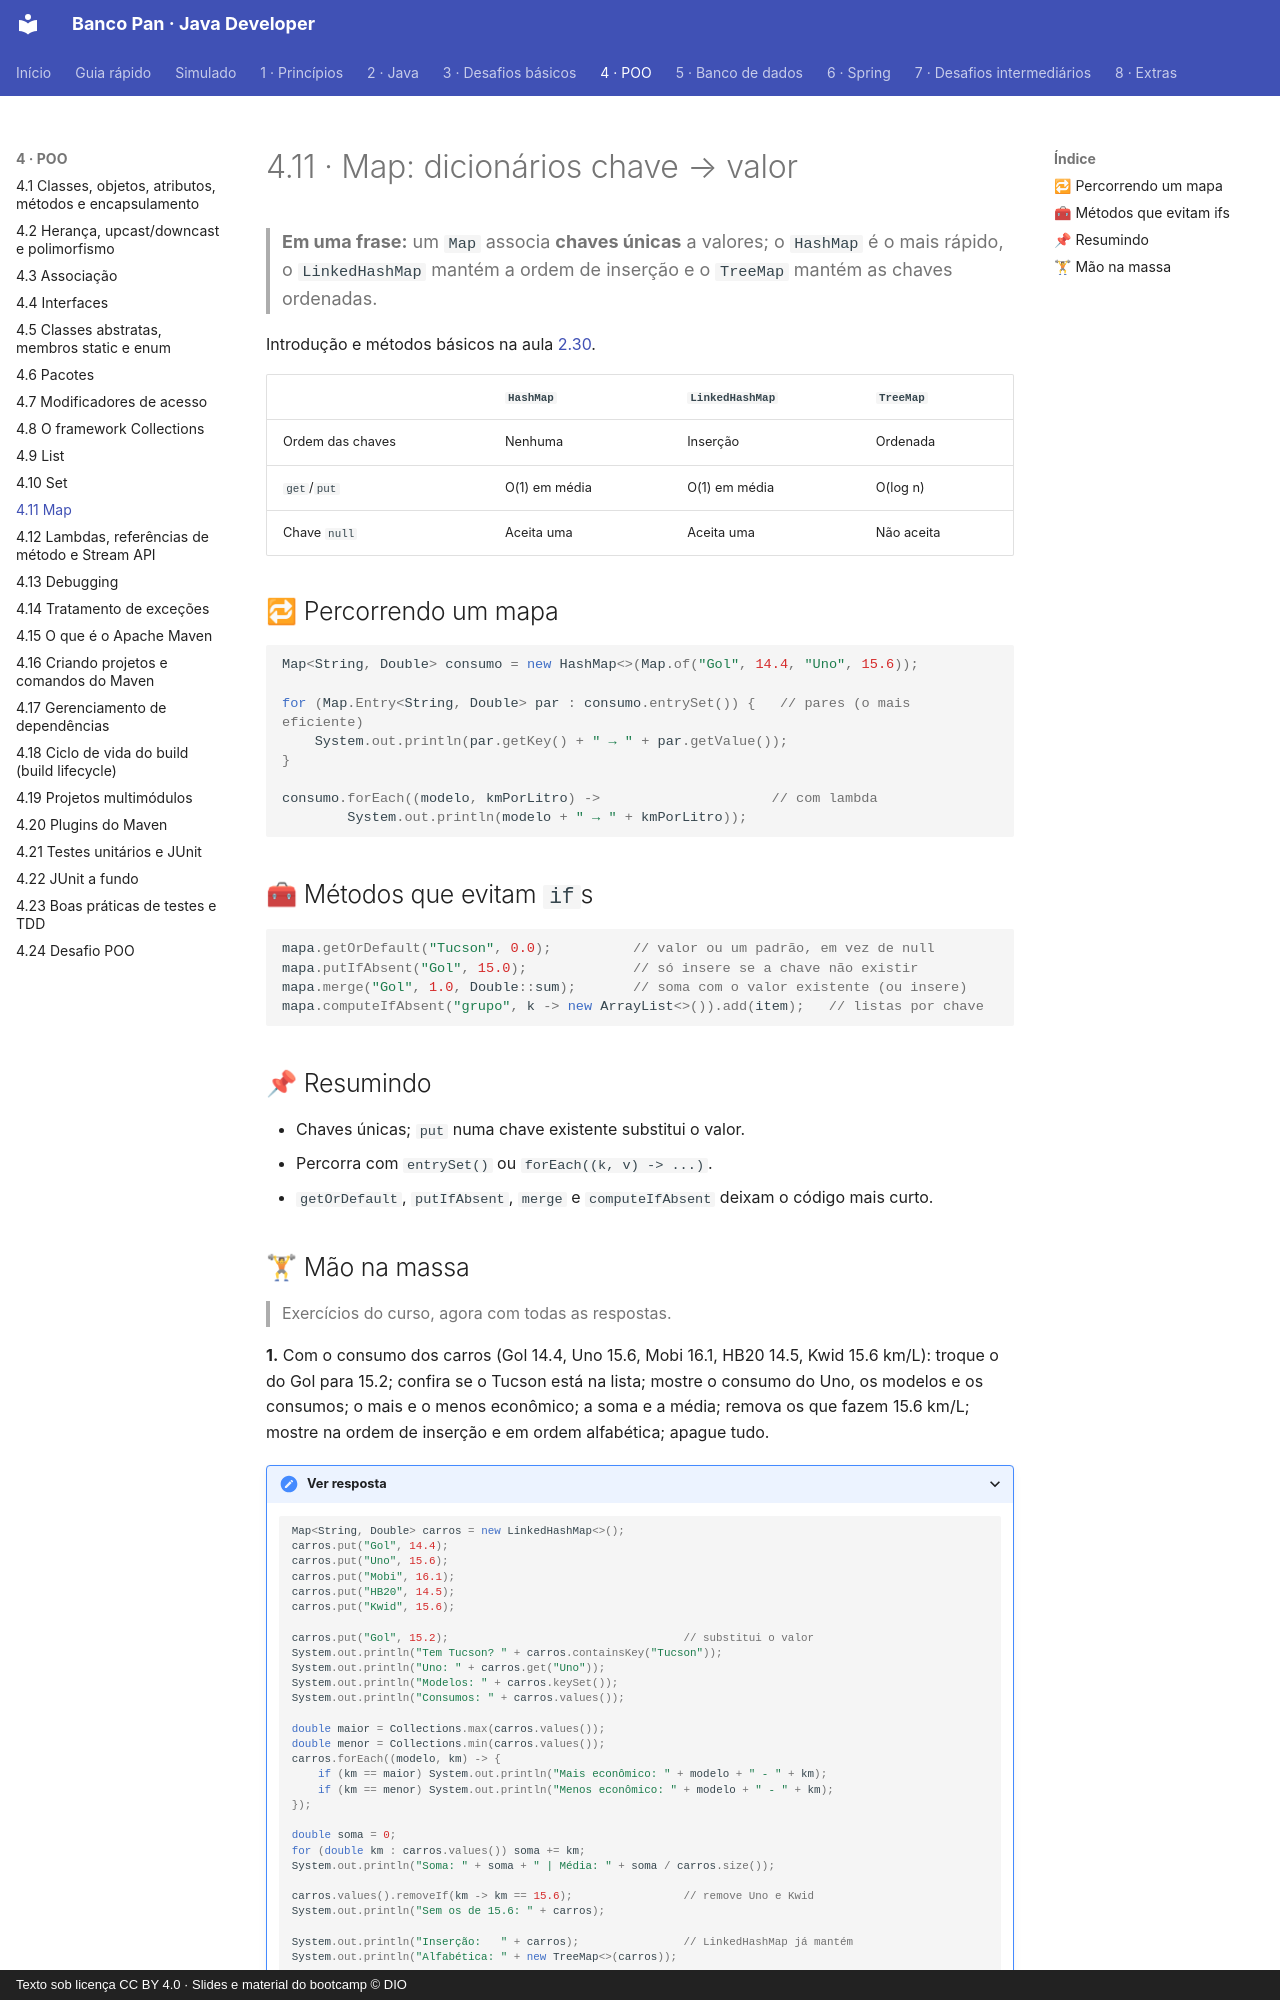

repository: Joshpcbrrj/Dio-Banco_Pan-Java_developer · page: 04-poo/11-map/index.html · generator: mkdocs · copyright: Texto sob licença CC BY 4.0 · Slides e material do bootcamp © DIO

# 4.11 · Map: dicionários chave → valor

> **Em uma frase:** um `Map` associa **chaves únicas** a valores; o `HashMap` é o mais rápido, o `LinkedHashMap` mantém a ordem de inserção e o `TreeMap` mantém as chaves ordenadas.

Introdução e métodos básicos na aula [2.30](../02-java/30-map.md).

| | `HashMap` | `LinkedHashMap` | `TreeMap` |
| --- | --- | --- | --- |
| Ordem das chaves | Nenhuma | Inserção | Ordenada |
| `get`/`put` | O(1) em média | O(1) em média | O(log n) |
| Chave `null` | Aceita uma | Aceita uma | Não aceita |

## 🔁 Percorrendo um mapa

```java
Map<String, Double> consumo = new HashMap<>(Map.of("Gol", 14.4, "Uno", 15.6));

for (Map.Entry<String, Double> par : consumo.entrySet()) {   // pares (o mais eficiente)
    System.out.println(par.getKey() + " → " + par.getValue());
}

consumo.forEach((modelo, kmPorLitro) ->                     // com lambda
        System.out.println(modelo + " → " + kmPorLitro));
```

## 🧰 Métodos que evitam `if`s

```java
mapa.getOrDefault("Tucson", 0.0);          // valor ou um padrão, em vez de null
mapa.putIfAbsent("Gol", 15.0);             // só insere se a chave não existir
mapa.merge("Gol", 1.0, Double::sum);       // soma com o valor existente (ou insere)
mapa.computeIfAbsent("grupo", k -> new ArrayList<>()).add(item);   // listas por chave
```

## 📌 Resumindo

- Chaves únicas; `put` numa chave existente substitui o valor.
- Percorra com `entrySet()` ou `forEach((k, v) -> ...)`.
- `getOrDefault`, `putIfAbsent`, `merge` e `computeIfAbsent` deixam o código mais curto.
